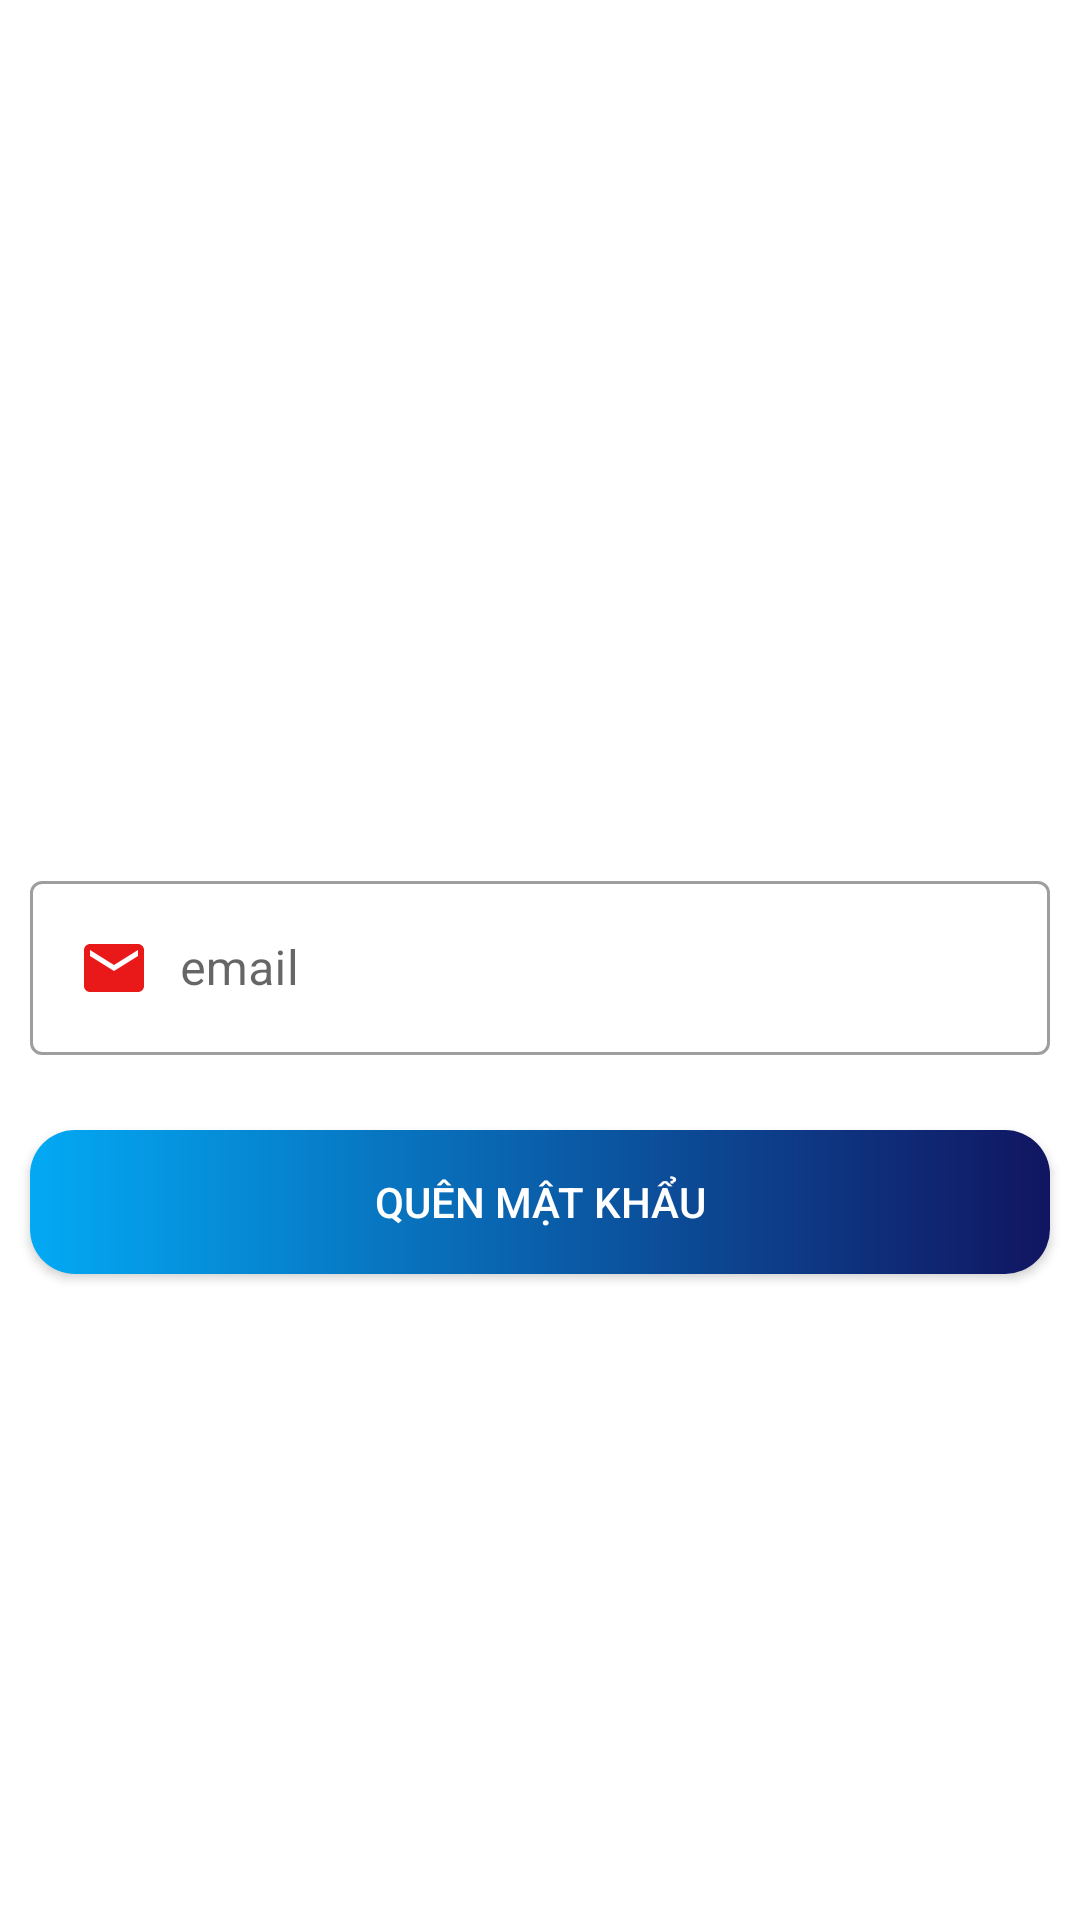

This screen was rendered from an Android layout file. Write that file and the resources it references.
<!-- AndroidManifest.xml: application theme Theme.BtlCuoiKi -->
<!-- res/layout/activity_resetpass.xml -->
<?xml version="1.0" encoding="utf-8"?>
<androidx.constraintlayout.widget.ConstraintLayout xmlns:android="http://schemas.android.com/apk/res/android"
    xmlns:app="http://schemas.android.com/apk/res-auto"
    xmlns:tools="http://schemas.android.com/tools"
    android:layout_width="match_parent"
    android:layout_height="match_parent"
    tools:context=".ResetpassActivity">
    <com.google.android.material.textfield.TextInputLayout
        android:id="@+id/line1"
        android:layout_width="match_parent"
        android:layout_height="wrap_content"
        android:layout_marginLeft="10dp"
        android:layout_marginRight="10dp"
        app:layout_constraintTop_toTopOf="parent"
        app:layout_constraintBottom_toBottomOf="parent"
        style="@style/Widget.MaterialComponents.TextInputLayout.OutlinedBox">
        <com.google.android.material.textfield.TextInputEditText
            android:layout_width="match_parent"
            android:layout_height="wrap_content"
            android:hint="email"
            android:drawableLeft="@drawable/email"
            android:inputType="textEmailAddress"
            android:id="@+id/editemail"
            android:drawablePadding="10dp"/>
    </com.google.android.material.textfield.TextInputLayout>

    <androidx.appcompat.widget.AppCompatButton
        android:layout_width="match_parent"
        android:layout_height="wrap_content"
        android:layout_marginLeft="10dp"
        android:layout_marginRight="10dp"
        android:text="Quên mật khẩu"
        android:textColor="@color/white"
        android:background="@drawable/button_design"
        android:layout_marginTop="25dp"
        app:layout_constraintTop_toBottomOf="@+id/line1"/>


</androidx.constraintlayout.widget.ConstraintLayout>
<!-- resources referenced by this layout -->
<resources>
  <color name="white">#FFFFFFFF</color>
  <!-- drawable button_design (drawable) -->
  <?xml version="1.0" encoding="UTF-8"?>
  <shape xmlns:android="http://schemas.android.com/apk/res/android">
  
      <corners android:radius="15dp"/>
  
      <gradient android:endColor="#111561" android:startColor="#03A9F4"/>
  
  </shape>
  <!-- drawable email (drawable) -->
  <vector android:height="24dp" android:tint="#EA1919"
      android:viewportHeight="24" android:viewportWidth="24"
      android:width="24dp" xmlns:android="http://schemas.android.com/apk/res/android">
      <path android:fillColor="@android:color/white" android:pathData="M20,4L4,4c-1.1,0 -1.99,0.9 -1.99,2L2,18c0,1.1 0.9,2 2,2h16c1.1,0 2,-0.9 2,-2L22,6c0,-1.1 -0.9,-2 -2,-2zM20,8l-8,5 -8,-5L4,6l8,5 8,-5v2z"/>
  </vector>
  <style name="Theme.BtlCuoiKi" parent="Theme.MaterialComponents.DayNight.NoActionBar">
          
          <item name="colorPrimary">@color/purple_500</item>
          <item name="colorPrimaryVariant">@color/purple_700</item>
          <item name="colorOnPrimary">@color/white</item>
          
          <item name="colorSecondary">@color/teal_200</item>
          <item name="colorSecondaryVariant">@color/teal_700</item>
          <item name="colorOnSecondary">@color/black</item>
          
          <item name="android:statusBarColor">?attr/colorPrimaryVariant</item>
          
  
  
      </style>
  <color name="purple_500">#FF6200EE</color>
  <color name="purple_700">#FF3700B3</color>
  <color name="teal_200">#FF03DAC5</color>
  <color name="teal_700">#FF018786</color>
  <color name="black">#FF000000</color>
</resources>
